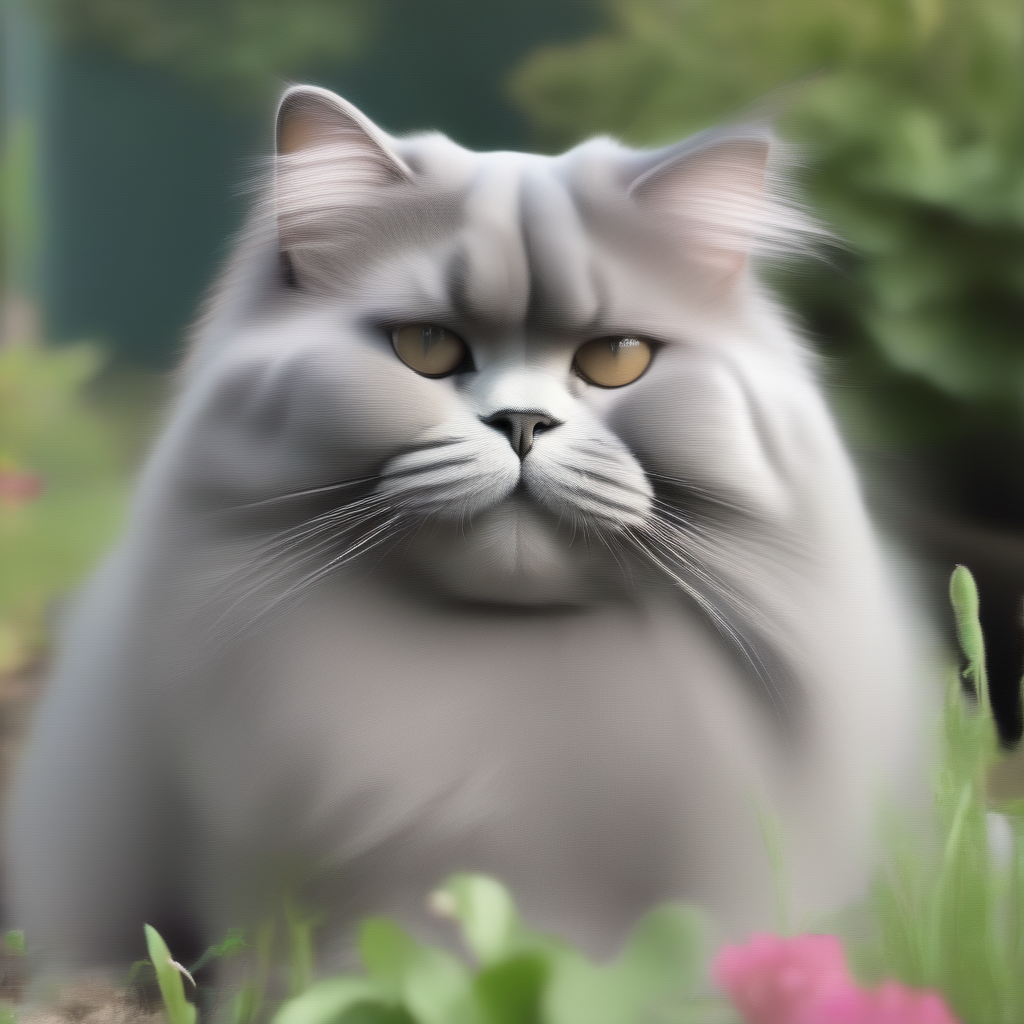
Generation parameters embedded in this image by AUTOMATIC1111 Stable Diffusion web UI or a fork of it (Forge, ...) (PNG 'parameters' text chunk):
british long hair cat, grey, chubby, in the garden <lora:add-detail-xl:-3>
Steps: 20, Sampler: DPM++ 2M Karras, CFG scale: 7, Seed: 13798859, Size: 1024x1024, Model hash: e6bb9ea85b, Model: sdXL_v10VAEFix, Lora hashes: "add-detail-xl: 9c783c8ce46c", Version: v1.7.0